Run: headless pygame with SDL's dummy video driver; simulated clock (each Clock.tick advances the game by its frame time, no real sleeping); random seed 0; keys injected as events and as key.get_pressed() state; no mouse input.
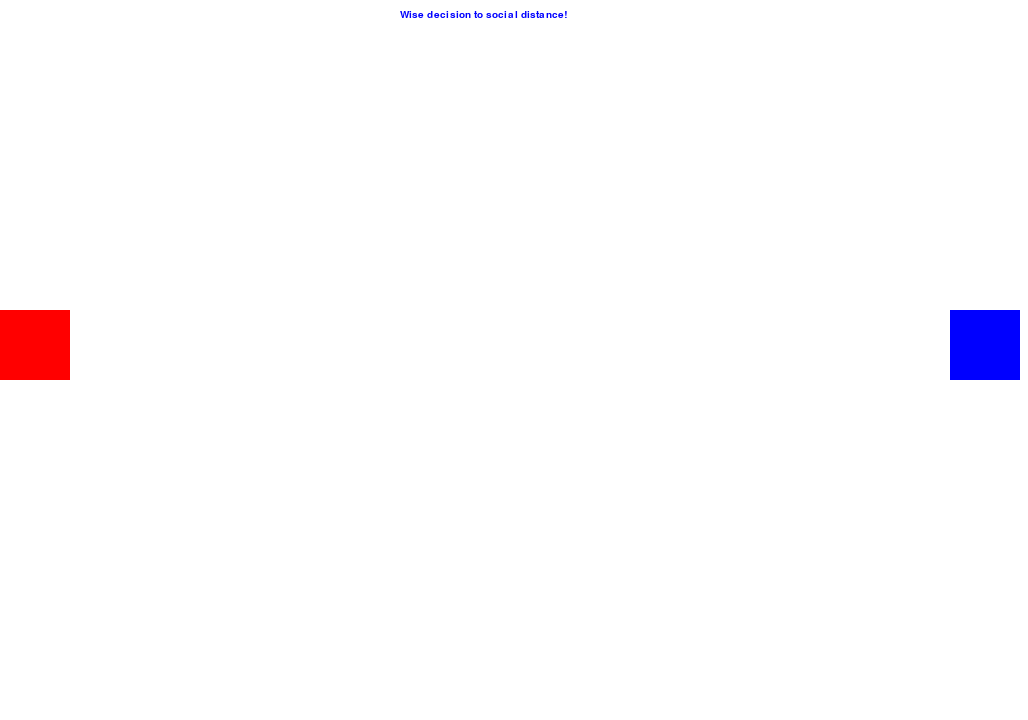
Frame 1 of 4 · flips 1–60 · no input
Frame 2 of 4 · flips 61–180 · tapped SPACE, RETURN · held RIGHT (→), D · screen unchanged from frame 1, image omitted
Frame 3 of 4 · flips 181–300 · held DOWN (↓), S · screen unchanged from frame 2, image omitted
Frame 4 of 4 · flips 301–420 · held LEFT (←), A, UP (↑), W · screen unchanged from frame 3, image omitted

The pygame program that drew these frames:

#!/usr/bin/python3

import pygame

pygame.init()

bluecolor = (0, 0, 255)
myfont = pygame.font.SysFont("monospace",15) 
text = myfont.render("Wise decision to social distance!", myfont, bluecolor)

red = (255, 0, 0)
blue = (0, 0, 255)
black = (0, 0, 0)
white = (255, 255, 255)


x1 = 0
x2 = 950
Trackline_for_y = 310

screen_width = 1028
screen_height = 720

screen=pygame.display.set_mode((screen_width, screen_height))

clock=pygame.time.Clock()
done=False
while not done:
    for event in pygame.event.get():
            if event.type == pygame.QUIT:
                    done = True
    screen.fill(white)
    pygame.draw.rect(screen, red, (x1, Trackline_for_y, 70, 70))
    pygame.draw.rect(screen, blue, (x2, Trackline_for_y, 70, 70))
    screen.blit(text,(400, 10))
    pygame.display.update()
    clock.tick(40)
